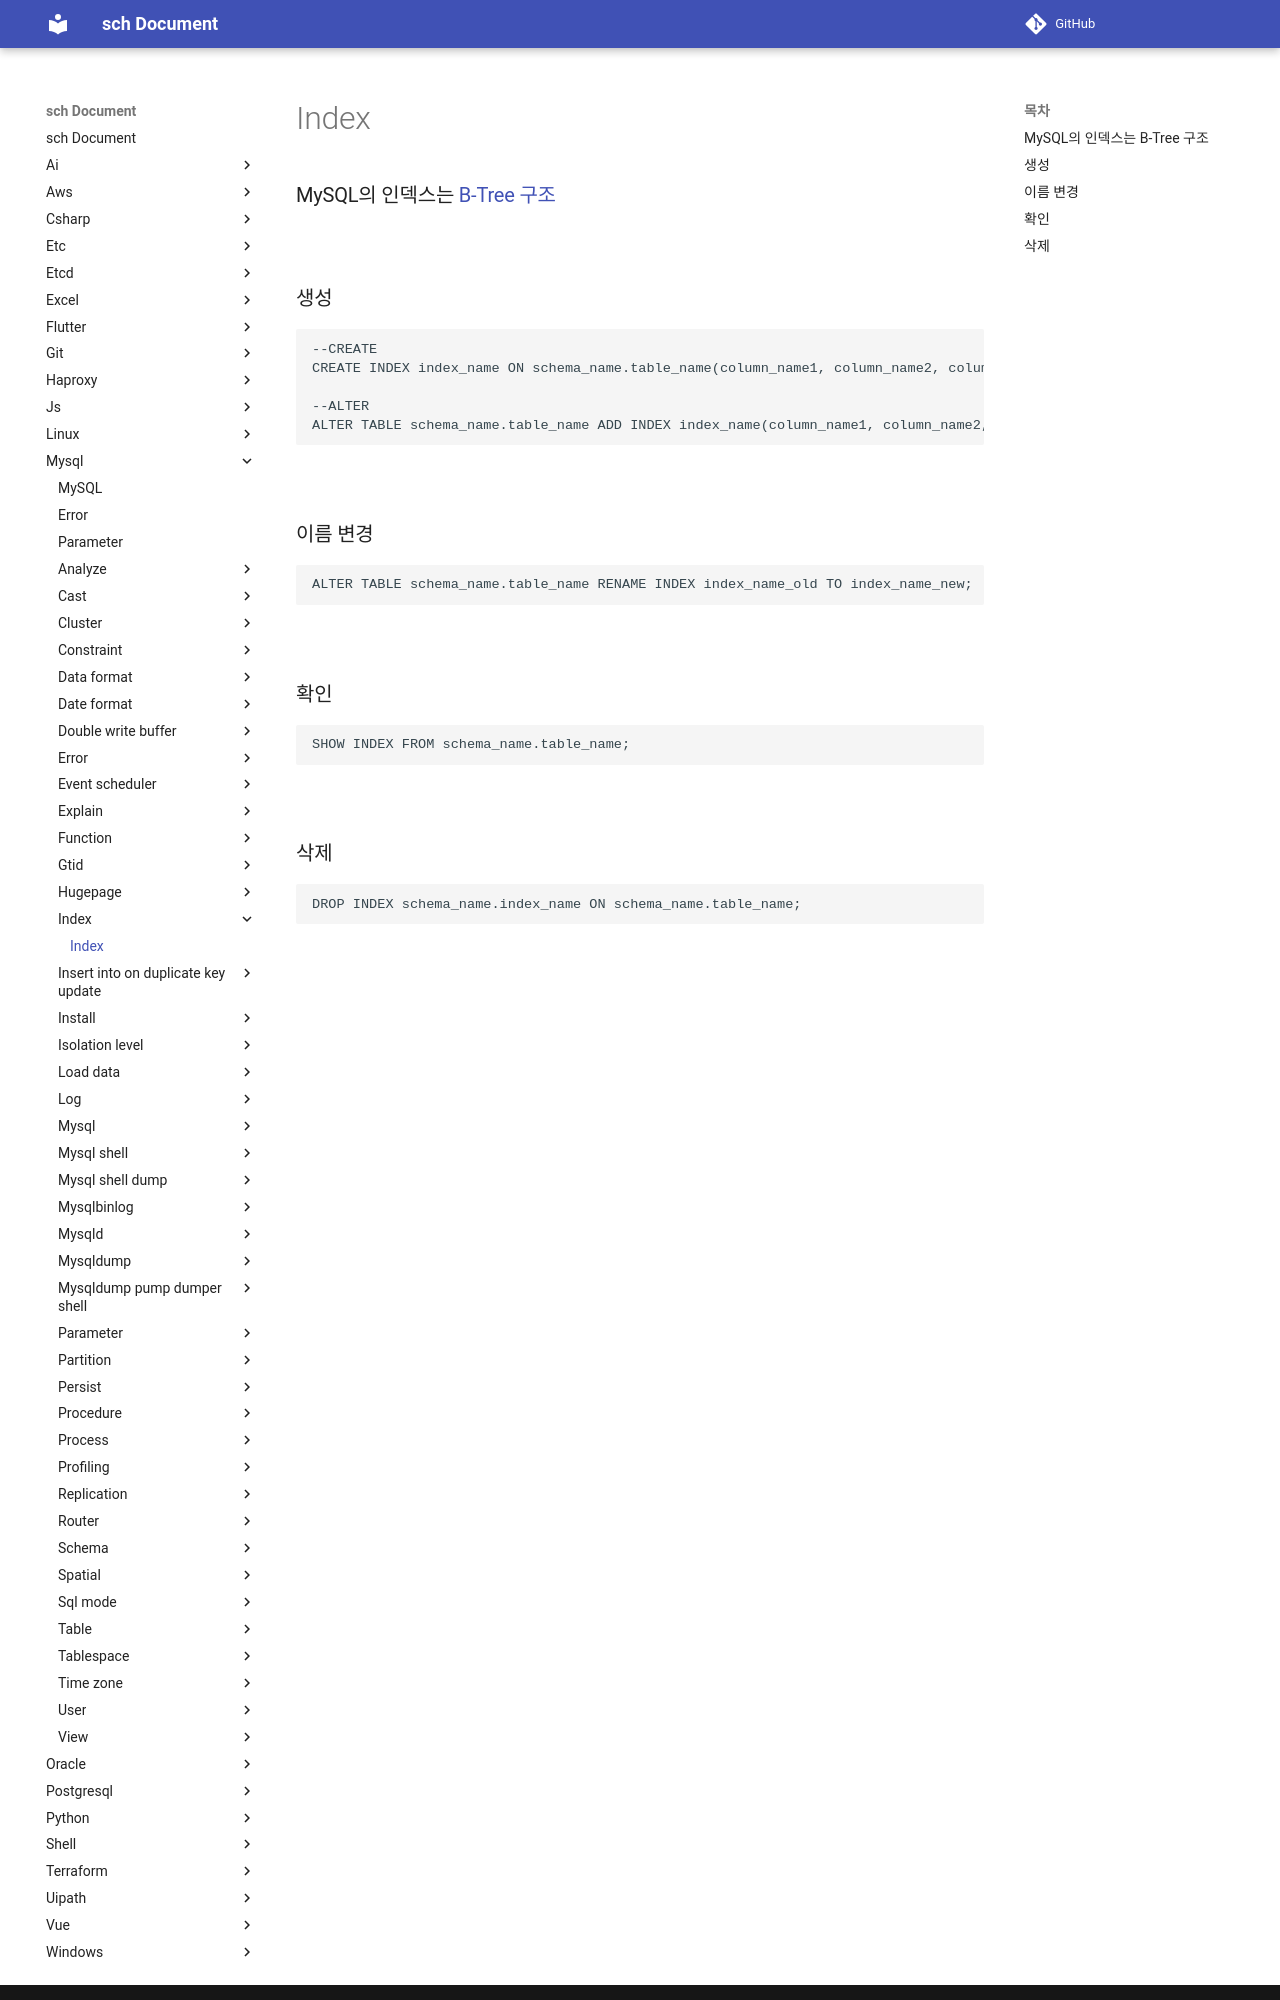

repository: sch6393/sch · page: mysql/index/index.html · generator: mkdocs

Index
===

### 생성
```sql
--CREATE
CREATE INDEX index_name ON schema_name.table_name(column_name1, column_name2, column_name3 ...);

--ALTER
ALTER TABLE schema_name.table_name ADD INDEX index_name(column_name1, column_name2, column_name3 ...);
```

<br>

### 확인
```sql
SHOW INDEX FROM schema_name.table_name;
```

<br>
